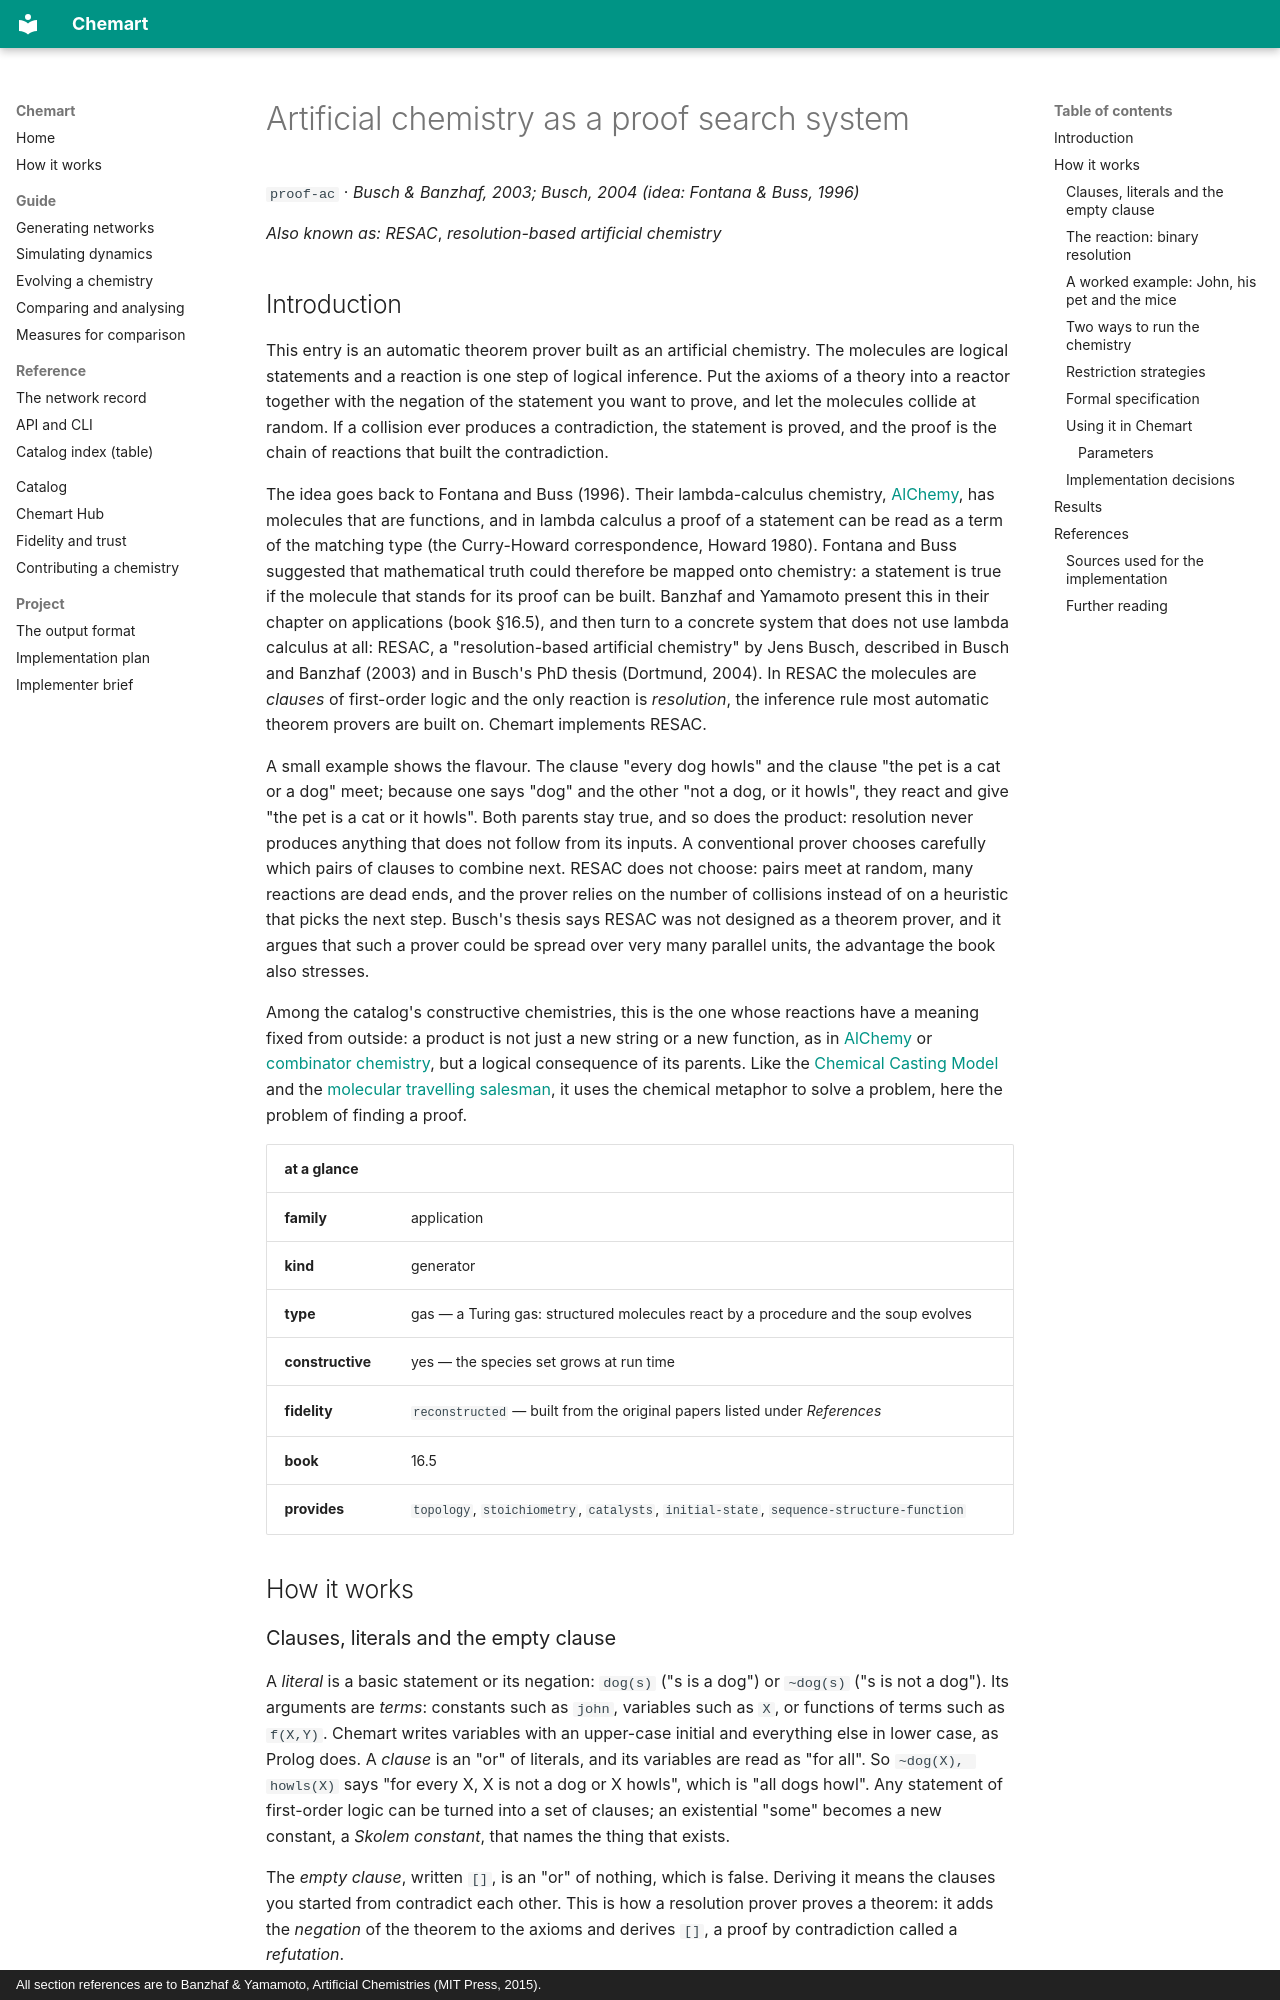

repository: MarcoTuc/Chemart · page: catalog/proof-ac/index.html · generator: mkdocs · copyright: All section references are to Banzhaf & Yamamoto, Artificial Chemistries (MIT Press, 2015).

<!-- Generated by tools/gen_catalog_pages.py from catalog/chemistries/proof-ac.yaml and catalog/explainers/proof-ac.md. Edit those, not this file. -->

# Artificial chemistry as a proof search system

`proof-ac` · *Busch & Banzhaf, 2003; Busch, 2004 (idea: Fontana & Buss, 1996)*

*Also known as:* *RESAC*, *resolution-based artificial chemistry*

## Introduction

This entry is an automatic theorem prover built as an artificial chemistry.
The molecules are logical statements and a reaction is one step of logical
inference. Put the axioms of a theory into a reactor together with the
negation of the statement you want to prove, and let the molecules collide at
random. If a collision ever produces a contradiction, the statement is proved,
and the proof is the chain of reactions that built the contradiction.

The idea goes back to Fontana and Buss (1996). Their lambda-calculus chemistry,
[AlChemy](alchemy.md), has molecules that are functions, and in lambda calculus
a proof of a statement can be read as a term of the matching type (the
Curry-Howard correspondence, Howard 1980). Fontana and Buss suggested that
mathematical truth could therefore be mapped onto chemistry: a statement is
true if the molecule that stands for its proof can be built. Banzhaf and
Yamamoto present this in their chapter on applications (book §16.5), and then
turn to a concrete system that does not use lambda calculus at all: RESAC, a
"resolution-based artificial chemistry" by Jens Busch, described in
Busch and Banzhaf (2003) and in Busch's PhD thesis (Dortmund, 2004). In RESAC
the molecules are *clauses* of first-order logic and the only reaction is
*resolution*, the inference rule most automatic theorem provers are built on.
Chemart implements RESAC.

A small example shows the flavour. The clause "every dog howls" and the
clause "the pet is a cat or a dog" meet; because one says "dog" and the other
"not a dog, or it howls", they react and give "the pet is a cat or it howls".
Both parents stay true, and so does the product: resolution never produces
anything that does not follow from its inputs. A conventional prover chooses
carefully which pairs of clauses to combine next. RESAC does not choose: pairs
meet at random, many reactions are dead ends, and the prover relies on the
number of collisions instead of on a heuristic that picks the next step.
Busch's thesis says RESAC was not designed as a theorem prover, and it argues
that such a prover could be spread over very many parallel units, the
advantage the book also stresses.

Among the catalog's constructive chemistries, this is the one whose reactions
have a meaning fixed from outside: a product is not just a new string or a new
function, as in [AlChemy](alchemy.md) or
[combinator chemistry](combinator-chemistry.md), but a logical consequence of
its parents. Like the [Chemical Casting Model](ccm.md) and the
[molecular travelling salesman](molecular-tsp.md), it uses the chemical
metaphor to solve a problem, here the problem of finding a proof.

| at a glance | |
|---|---|
| **family** | application |
| **kind** | generator |
| **type** | gas — a Turing gas: structured molecules react by a procedure and the soup evolves |
| **constructive** | yes — the species set grows at run time |
| **fidelity** | `reconstructed` — built from the original papers listed under *References* |
| **book** | 16.5 |
| **provides** | `topology`, `stoichiometry`, `catalysts`, `initial-state`, `sequence-structure-function` |

## How it works

### Clauses, literals and the empty clause

A *literal* is a basic statement or its negation: `dog(s)` ("s is a dog") or
`~dog(s)` ("s is not a dog"). Its arguments are *terms*: constants such as
`john`, variables such as `X`, or functions of terms such as `f(X,Y)`. Chemart
writes variables with an upper-case initial and everything else in lower case,
as Prolog does. A *clause* is an "or" of literals, and its variables are read
as "for all". So `~dog(X), howls(X)` says "for every X, X is not a dog or X
howls", which is "all dogs howl". Any statement of first-order logic can be
turned into a set of clauses; an existential "some" becomes a new constant, a
*Skolem constant*, that names the thing that exists.

The *empty clause*, written `[]`, is an "or" of nothing, which is false.
Deriving it means the clauses you started from contradict each other. This is
how a resolution prover proves a theorem: it adds the *negation* of the theorem
to the axioms and derives `[]`, a proof by contradiction called a
*refutation*.
